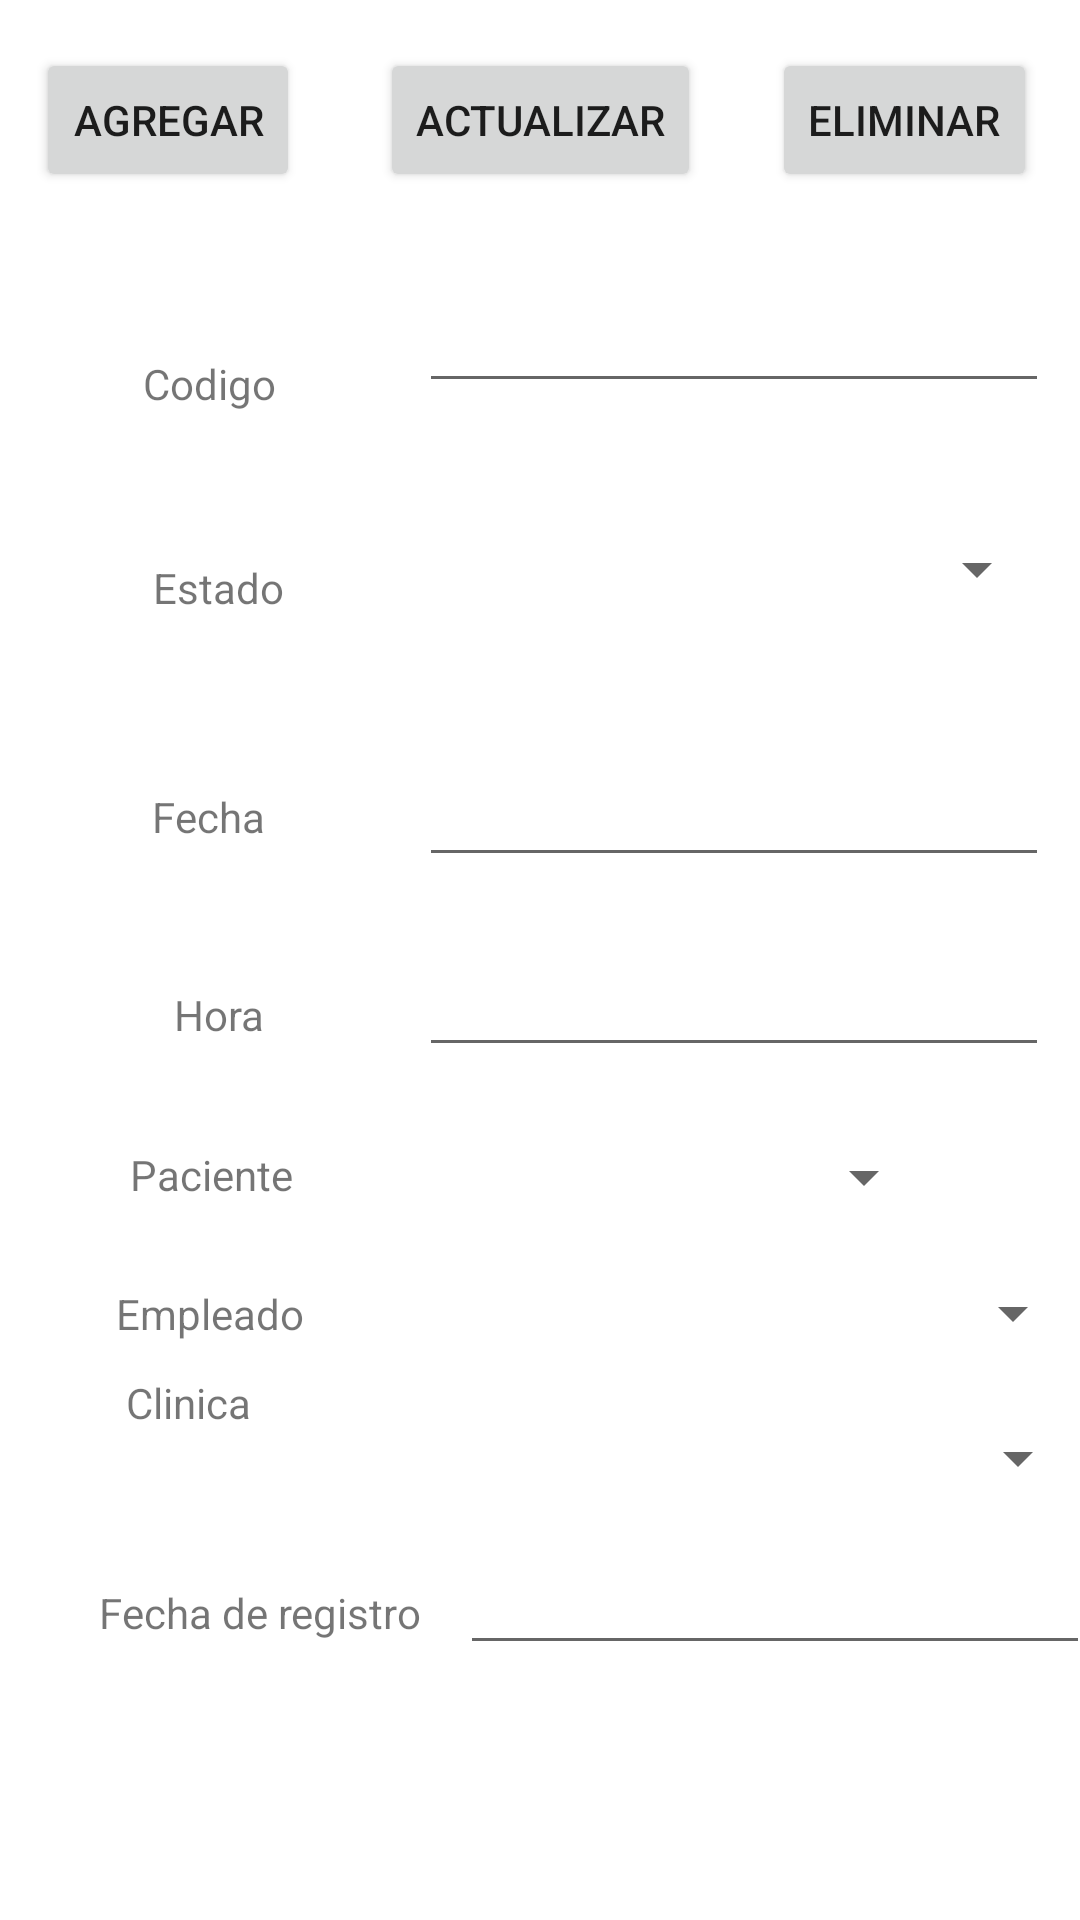

Write the Android layout XML for this screen, with the resource values it uses.
<!-- AndroidManifest.xml: application theme Theme.Proyecto3Parcial -->
<!-- res/layout/activity_citas.xml -->
<?xml version="1.0" encoding="utf-8"?>
<androidx.constraintlayout.widget.ConstraintLayout xmlns:android="http://schemas.android.com/apk/res/android"
    xmlns:app="http://schemas.android.com/apk/res-auto"
    xmlns:tools="http://schemas.android.com/tools"
    android:layout_width="match_parent"
    android:layout_height="match_parent"
    tools:context=".CitasActivity">

    <TextView
        android:id="@+id/txvFechaCita"
        android:layout_width="wrap_content"
        android:layout_height="wrap_content"
        android:layout_marginStart="46dp"
        android:layout_marginEnd="46dp"
        android:layout_marginBottom="47dp"
        android:text="Fecha"
        app:layout_constraintBottom_toTopOf="@+id/txvHora"
        app:layout_constraintEnd_toStartOf="@+id/btnActualizarCita"
        app:layout_constraintStart_toStartOf="@+id/btnAgregarCita" />

    <EditText
        android:id="@+id/txtFechaCita"
        android:layout_width="wrap_content"
        android:layout_height="wrap_content"
        android:layout_marginTop="251dp"
        android:ems="10"
        android:inputType="date"
        app:layout_constraintEnd_toEndOf="@+id/spEstadoCita"
        app:layout_constraintStart_toStartOf="@+id/spEstadoCita"
        app:layout_constraintTop_toTopOf="parent" />

    <TextView
        android:id="@+id/txvPacienteCita"
        android:layout_width="wrap_content"
        android:layout_height="wrap_content"
        android:layout_marginStart="51dp"
        android:layout_marginTop="12dp"
        android:layout_marginEnd="50dp"
        android:text="Paciente"
        app:layout_constraintEnd_toStartOf="@+id/txtHoraCita"
        app:layout_constraintStart_toStartOf="parent"
        app:layout_constraintTop_toTopOf="@+id/spClienteCita" />

    <Spinner
        android:id="@+id/spClienteCita"
        android:layout_width="0dp"
        android:layout_height="45dp"
        android:layout_marginStart="47dp"
        android:layout_marginTop="33dp"
        android:layout_marginEnd="48dp"
        android:layout_marginBottom="32dp"
        app:layout_constraintBottom_toTopOf="@+id/txvEmpleadoCita"
        app:layout_constraintEnd_toEndOf="parent"
        app:layout_constraintStart_toEndOf="@+id/txvPacienteCita"
        app:layout_constraintTop_toBottomOf="@+id/txtHoraCita" />

    <TextView
        android:id="@+id/txvEmpleadoCita"
        android:layout_width="wrap_content"
        android:layout_height="wrap_content"
        android:layout_marginTop="12dp"
        android:text="Empleado"
        app:layout_constraintEnd_toEndOf="@+id/txvPacienteCita"
        app:layout_constraintStart_toStartOf="@+id/txvClinica"
        app:layout_constraintTop_toTopOf="@+id/spEmpleadoCita" />

    <Spinner
        android:id="@+id/spEmpleadoCita"
        android:layout_width="214dp"
        android:layout_height="43dp"
        android:layout_marginStart="3dp"
        android:layout_marginTop="129dp"
        android:layout_marginBottom="129dp"
        app:layout_constraintBottom_toBottomOf="@+id/txvFechaRegistroCita"
        app:layout_constraintStart_toStartOf="@+id/spClienteCita"
        app:layout_constraintTop_toTopOf="@+id/txvHora" />

    <Button
        android:id="@+id/btnAgregarCita"
        android:layout_width="wrap_content"
        android:layout_height="wrap_content"
        android:layout_marginStart="12dp"
        android:layout_marginTop="16dp"
        android:text="Agregar"
        app:layout_constraintStart_toStartOf="parent"
        app:layout_constraintTop_toTopOf="parent" />


    <Button
        android:id="@+id/btnActualizarCita"
        android:layout_width="wrap_content"
        android:layout_height="wrap_content"
        android:layout_marginTop="16dp"
        android:text="Actualizar"
        app:layout_constraintEnd_toEndOf="parent"
        app:layout_constraintStart_toStartOf="parent"
        app:layout_constraintTop_toTopOf="parent" />

    <Button
        android:id="@+id/btnEliminarCita"
        android:layout_width="wrap_content"
        android:layout_height="wrap_content"
        android:layout_marginTop="16dp"
        android:text="Eliminar"
        app:layout_constraintEnd_toEndOf="parent"
        app:layout_constraintHorizontal_bias="0.947"
        app:layout_constraintStart_toStartOf="parent"
        app:layout_constraintTop_toTopOf="parent" />

    <TextView
        android:id="@+id/txvCodigoCita"
        android:layout_width="wrap_content"
        android:layout_height="wrap_content"
        android:layout_marginTop="26dp"
        android:layout_marginBottom="31dp"
        android:text="Codigo"
        app:layout_constraintBottom_toTopOf="@+id/spEstadoCita"
        app:layout_constraintEnd_toEndOf="@+id/txvFechaCita"
        app:layout_constraintStart_toStartOf="@+id/txvEstadoCita"
        app:layout_constraintTop_toTopOf="@+id/txtCodigoCita" />

    <EditText
        android:id="@+id/txtCodigoCita"
        android:layout_width="wrap_content"
        android:layout_height="wrap_content"
        android:layout_marginStart="13dp"
        android:layout_marginTop="29dp"
        android:ems="10"
        android:inputType="number"
        app:layout_constraintStart_toStartOf="@+id/btnActualizarCita"
        app:layout_constraintTop_toBottomOf="@+id/btnActualizarCita" />

    <TextView
        android:id="@+id/txvEstadoCita"
        android:layout_width="wrap_content"
        android:layout_height="wrap_content"
        android:layout_marginStart="51dp"
        android:layout_marginTop="49dp"
        android:text="Estado"
        app:layout_constraintStart_toStartOf="parent"
        app:layout_constraintTop_toBottomOf="@+id/txvCodigoCita" />

    <Spinner
        android:id="@+id/spEstadoCita"
        android:layout_width="0dp"
        android:layout_height="45dp"
        android:layout_marginTop="105dp"
        android:layout_marginBottom="104dp"
        app:layout_constraintBottom_toTopOf="@+id/txtHoraCita"
        app:layout_constraintEnd_toEndOf="@+id/txtCodigoCita"
        app:layout_constraintStart_toStartOf="@+id/txtCodigoCita"
        app:layout_constraintTop_toBottomOf="@+id/btnActualizarCita" />

    <TextView
        android:id="@+id/txvHora"
        android:layout_width="wrap_content"
        android:layout_height="wrap_content"
        android:text="Hora"
        app:layout_constraintBaseline_toBaselineOf="@+id/txtHoraCita"
        app:layout_constraintEnd_toEndOf="@+id/txvFechaCita" />

    <EditText
        android:id="@+id/txtHoraCita"
        android:layout_width="wrap_content"
        android:layout_height="wrap_content"
        android:layout_marginTop="22dp"
        android:ems="10"
        android:inputType="time"
        app:layout_constraintStart_toStartOf="@+id/txtFechaCita"
        app:layout_constraintTop_toBottomOf="@+id/txtFechaCita" />

    <TextView
        android:id="@+id/txvClinica"
        android:layout_width="wrap_content"
        android:layout_height="wrap_content"
        android:layout_marginStart="42dp"
        android:layout_marginBottom="51dp"
        android:text="Clinica"
        app:layout_constraintBottom_toTopOf="@+id/txvFechaRegistroCita"
        app:layout_constraintStart_toStartOf="parent" />

    <Spinner
        android:id="@+id/spClinicaCita"
        android:layout_width="0dp"
        android:layout_height="48dp"
        android:layout_marginTop="24dp"
        android:layout_marginBottom="25dp"
        app:layout_constraintBottom_toTopOf="@+id/txtFechaRegistroCita"
        app:layout_constraintEnd_toEndOf="@+id/txtFechaRegistroCita"
        app:layout_constraintStart_toStartOf="@+id/spClienteCita"
        app:layout_constraintTop_toBottomOf="@+id/spEmpleadoCita" />

    <TextView
        android:id="@+id/txvFechaRegistroCita"
        android:layout_width="wrap_content"
        android:layout_height="wrap_content"
        android:layout_marginStart="33dp"
        android:text="Fecha de registro"
        app:layout_constraintBaseline_toBaselineOf="@+id/txtFechaRegistroCita"
        app:layout_constraintStart_toStartOf="parent" />

    <EditText
        android:id="@+id/txtFechaRegistroCita"
        android:layout_width="wrap_content"
        android:layout_height="wrap_content"
        android:layout_marginStart="13dp"
        android:layout_marginBottom="85dp"
        android:ems="10"
        android:inputType="date"
        app:layout_constraintBottom_toBottomOf="parent"
        app:layout_constraintStart_toEndOf="@+id/txvFechaRegistroCita" />

</androidx.constraintlayout.widget.ConstraintLayout>
<!-- resources referenced by this layout -->
<resources>
  <style name="Theme.Proyecto3Parcial" parent="Theme.MaterialComponents.DayNight.DarkActionBar">
          
          <item name="colorPrimary">@color/purple_500</item>
          <item name="colorPrimaryVariant">@color/purple_700</item>
          <item name="colorOnPrimary">@color/white</item>
          
          <item name="colorSecondary">@color/teal_200</item>
          <item name="colorSecondaryVariant">@color/teal_700</item>
          <item name="colorOnSecondary">@color/black</item>
          
          <item name="android:statusBarColor" tools:targetApi="l">?attr/colorPrimaryVariant</item>
          
      </style>
  <!-- not gathered from this repository: default colours our renderer supplied (Android Studio template values) -->
  <color name="purple_500">#FF6200EE</color>
  <color name="purple_700">#FF3700B3</color>
  <color name="teal_200">#FF03DAC5</color>
  <color name="teal_700">#FF018786</color>
  <color name="black">#FF000000</color>
  <color name="white">#FFFFFFFF</color>
</resources>
